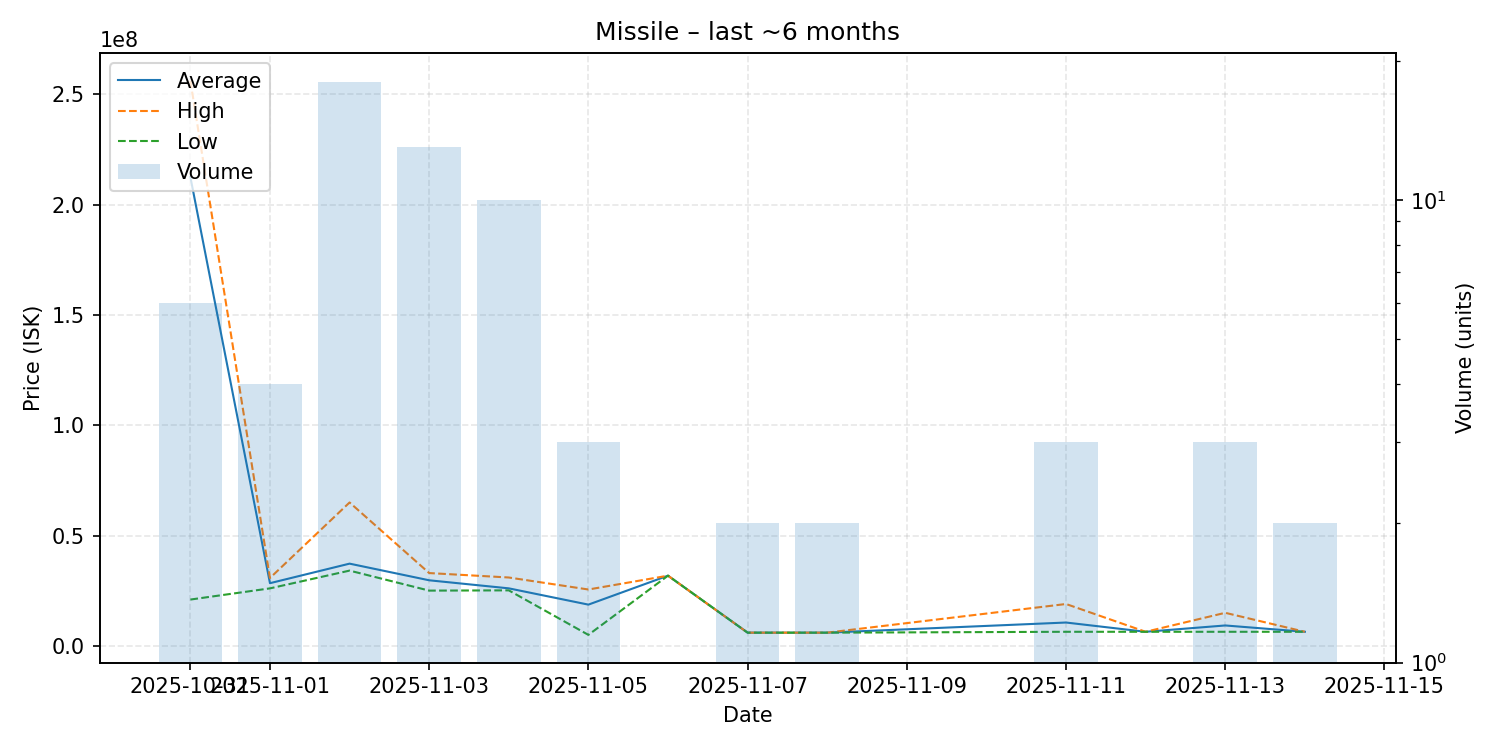

The data file committed next to this chart (first rows):
date, average, highest, lowest, order_count, volume
2025-10-31, 212466667, 256100000, 21000000, 6, 6
2025-11-01, 28425000, 30775000, 26075000, 4, 4
2025-11-02, 37278333, 64995000, 34120000, 17, 18
2025-11-03, 29734615, 33010000, 25055000, 13, 13
2025-11-04, 26083000, 31000000, 25170000, 10, 10
2025-11-05, 18707333, 25560000, 5002000, 3, 3
2025-11-06, 31830000, 31830000, 31830000, 1, 1
2025-11-07, 6002000, 6002000, 6002000, 2, 2
2025-11-08, 6002000, 6002000, 6002000, 2, 2
2025-11-11, 10597667, 18990000, 6401500, 3, 3
2025-11-12, 6401000, 6401000, 6401000, 1, 1
2025-11-13, 9267333, 15000000, 6401000, 3, 3
2025-11-14, 6401000, 6401000, 6401000, 2, 2
